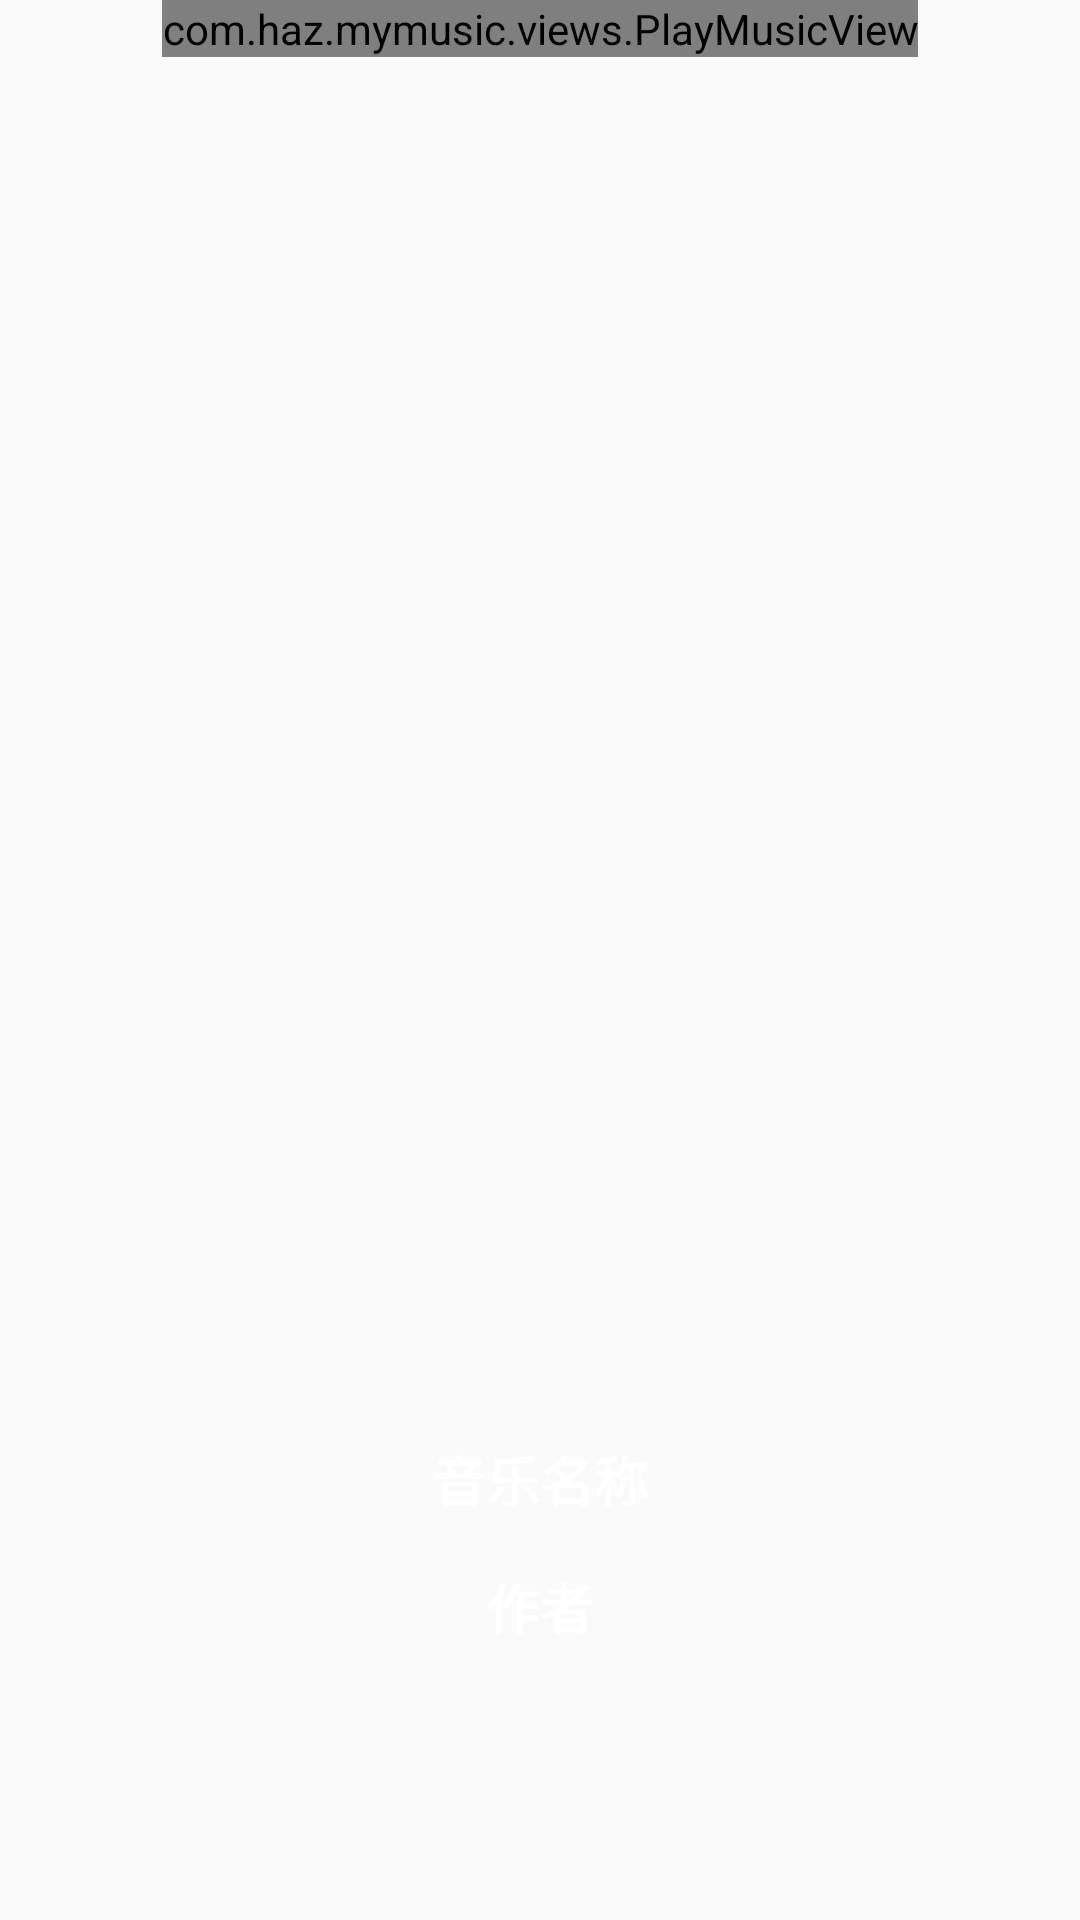

Layout XML and referenced resources for this Android screen:
<!-- AndroidManifest.xml: application theme AppTheme -->
<!-- res/layout/activity_play_music.xml -->
<?xml version="1.0" encoding="utf-8"?>
<FrameLayout xmlns:android="http://schemas.android.com/apk/res/android"
    xmlns:app="http://schemas.android.com/apk/res-auto"
    xmlns:tools="http://schemas.android.com/tools"
    android:layout_width="match_parent"
    android:layout_height="match_parent"
    tools:context=".activities.PlayMusicActivity">

    <ImageView
        android:id="@+id/iv_bg"
        android:layout_width="match_parent"
        android:layout_height="match_parent"
        android:scaleType="centerCrop"
        android:src="@mipmap/img1"/>
    <com.haz.mymusic.views.PlayMusicView
        android:id="@+id/play_music_view"
        android:layout_width="wrap_content"
        android:layout_height="wrap_content"
        android:layout_gravity="center_horizontal"/>

    <ImageView
        android:layout_width="wrap_content"
        android:layout_height="wrap_content"
        android:src="@mipmap/no_bar_back"
        android:layout_margin="@dimen/marginSize"
        android:onClick="onBackClick" />
    <LinearLayout
        android:layout_width="match_parent"
        android:layout_height="wrap_content"
        android:orientation="vertical"
        android:gravity="center_horizontal"
        android:layout_marginTop="480dp">

        <TextView
            android:id="@+id/tv_music_name"
            android:layout_width="wrap_content"
            android:layout_height="wrap_content"
            android:text="音乐名称"
            android:textColor="@android:color/white"
            android:textStyle="bold"
            android:textSize="@dimen/titleSize" />
        <TextView
            android:id="@+id/tv_music_author"
            android:layout_width="wrap_content"
            android:layout_height="wrap_content"
            android:text="作者"
            android:textColor="@android:color/white"
            android:textStyle="bold"
            android:textSize="@dimen/titleSize"
            android:layout_marginTop="@dimen/marginSize"/>
    </LinearLayout>



</FrameLayout>
<!-- resources referenced by this layout -->
<resources>
  <dimen name="marginSize">16dp</dimen>
  <dimen name="titleSize">18sp</dimen>
  <style name="AppTheme" parent="Theme.AppCompat.Light.DarkActionBar">
      
          <item name="colorPrimaryDark">@color/mainColor</item>
  
  </style>
  <color name="mainColor">#d43433</color>
</resources>
